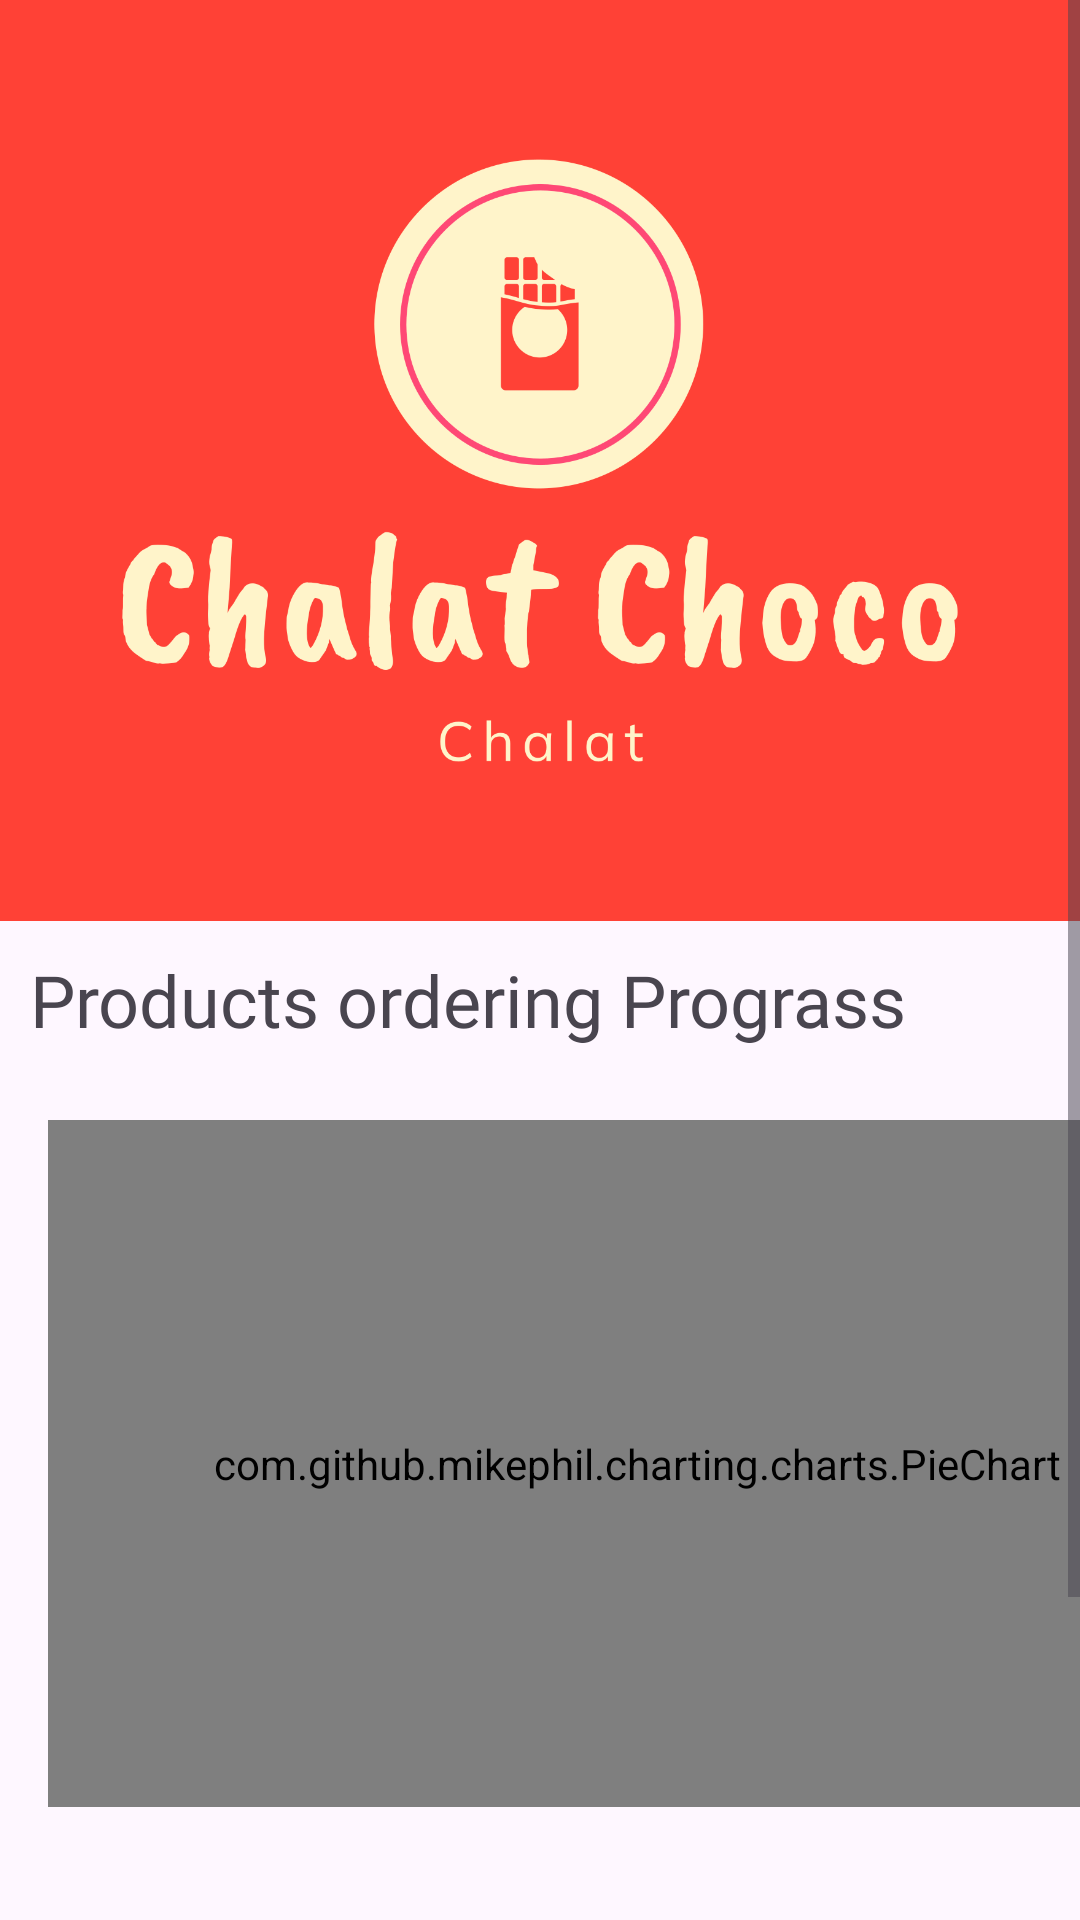

Produce the Android XML layout that renders to this screen, including the resource entries it uses.
<!-- AndroidManifest.xml: application theme Theme.ChalatChoco -->
<!-- res/layout/activity_admin_log.xml -->
<?xml version="1.0" encoding="utf-8"?>
<androidx.constraintlayout.widget.ConstraintLayout xmlns:android="http://schemas.android.com/apk/res/android"
    xmlns:app="http://schemas.android.com/apk/res-auto"
    xmlns:tools="http://schemas.android.com/tools"
    android:id="@+id/main"
    android:layout_width="match_parent"
    android:layout_height="match_parent"
    tools:context=".Admin_Log_Activity">

    <ScrollView
        android:id="@+id/scrollView2"
        android:layout_width="0dp"
        android:layout_height="0dp"
        android:foregroundGravity="center"
        app:layout_constraintBottom_toBottomOf="parent"
        app:layout_constraintEnd_toEndOf="parent"
        app:layout_constraintHorizontal_bias="0.444"
        app:layout_constraintStart_toStartOf="parent"
        app:layout_constraintTop_toTopOf="parent">

        <LinearLayout
            android:layout_width="match_parent"
            android:layout_height="match_parent"
            android:orientation="vertical">

            <ImageView
                android:id="@+id/imageView10"
                android:layout_width="420dp"
                android:layout_height="307dp"
                android:layout_gravity="center"
                app:srcCompat="@drawable/logo" />

            <TextView
                android:id="@+id/textView14"
                android:layout_width="wrap_content"
                android:layout_height="wrap_content"
                android:layout_marginStart="10dp"
                android:layout_marginTop="10dp"
                android:fontFamily="@font/afacad_variablefont_wght"
                android:text="@string/adminLog1"
                android:textSize="24sp" />


            <com.github.mikephil.charting.charts.PieChart
                android:id="@+id/pieChart1"
                android:layout_width="393dp"
                android:layout_height="229dp"
                android:layout_marginStart="16dp"
                android:layout_marginTop="24dp"
                android:layout_marginEnd="16dp"
                app:layout_constraintEnd_toEndOf="parent"
                app:layout_constraintStart_toStartOf="parent"
                app:layout_constraintTop_toBottomOf="@+id/textView" >

            </com.github.mikephil.charting.charts.PieChart>


            <Button
                android:id="@+id/button3"
                android:layout_width="330dp"
                android:layout_height="wrap_content"
                android:layout_marginTop="45dp"
                android:layout_marginBottom="16dp"
                android:backgroundTint="@color/black"
                android:fontFamily="@font/afacad_variablefont_wght"
                android:gravity="center"
                android:text="@string/buttonR"
                android:textSize="20sp"
                android:layout_gravity="center"/>


            <Button
                android:id="@+id/buttonAdd"
                android:layout_width="300dp"
                android:layout_height="wrap_content"
                android:layout_gravity="center"
                android:layout_marginBottom="10dp"
                android:backgroundTint="@color/design_default_color_secondary_variant"
                android:fontFamily="@font/afacad_variablefont_wght"
                android:text="@string/buttonAdd"
                android:textSize="20sp" />

            <androidx.recyclerview.widget.RecyclerView
                android:id="@+id/recycalView1"
                android:layout_width="match_parent"
                android:layout_height="match_parent" />


        </LinearLayout>
    </ScrollView>

</androidx.constraintlayout.widget.ConstraintLayout>
<!-- resources referenced by this layout -->
<resources>
  <color name="black">#FF000000</color>
  <!-- drawable logo: png bitmap (drawable, 39280 bytes) -->
  <string name="adminLog1">Products ordering Prograss</string>
  <string name="buttonAdd">Add product</string>
  <string name="buttonR">Refresh</string>
  <style name="Theme.ChalatChoco" parent="Base.Theme.ChalatChoco" />
  <style name="Base.Theme.ChalatChoco" parent="Theme.Material3.DayNight.NoActionBar">
          
          
      </style>
</resources>
